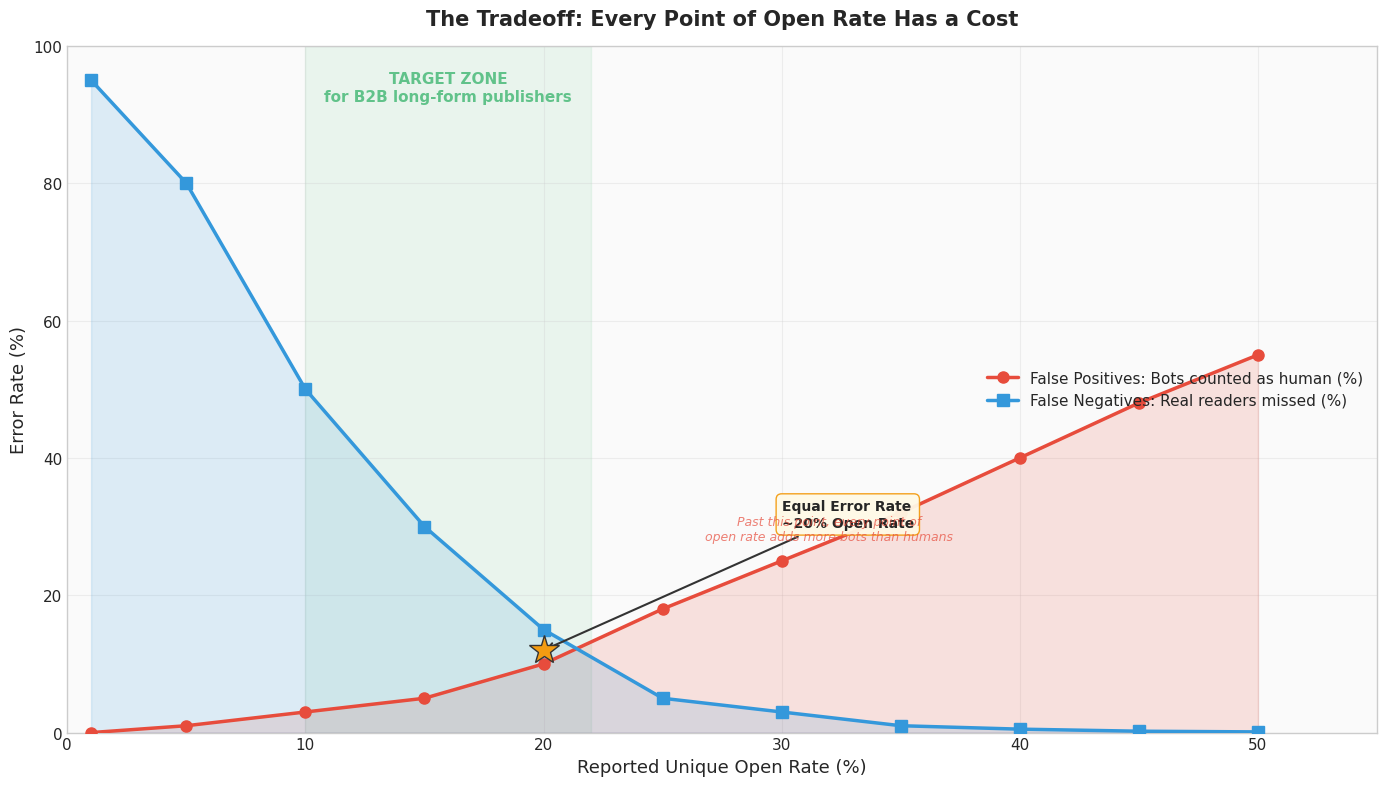
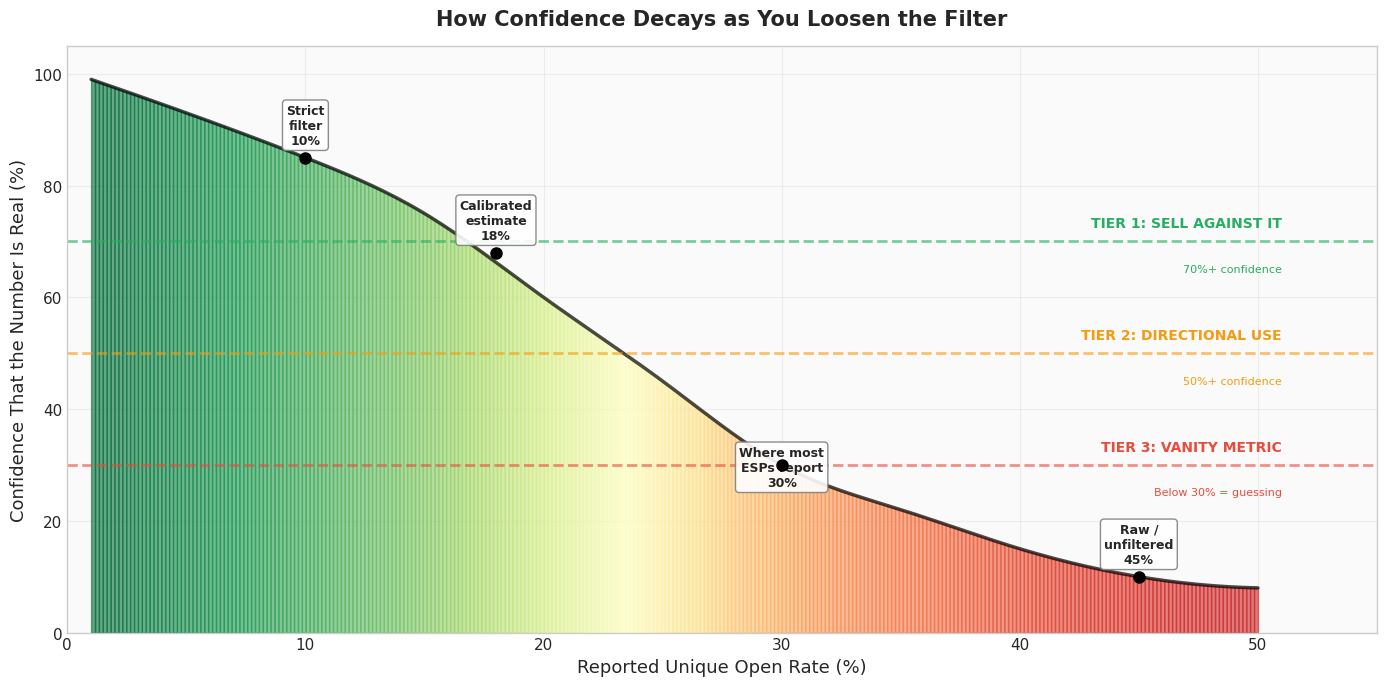
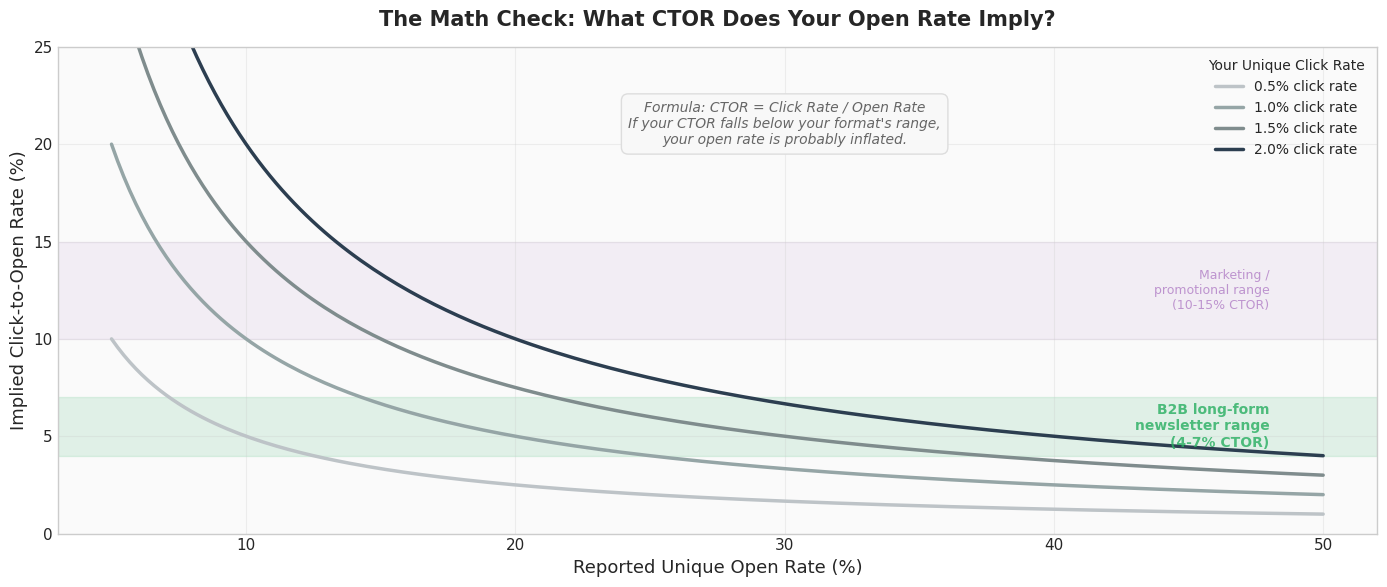
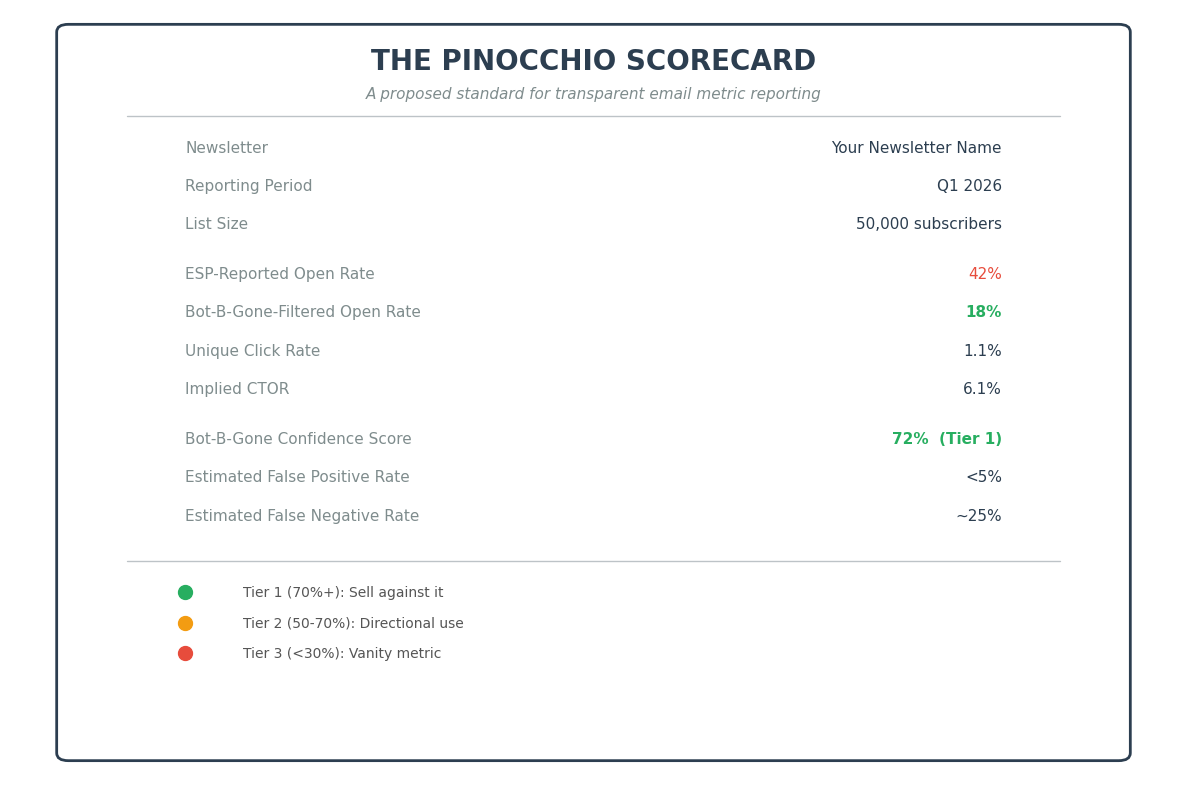
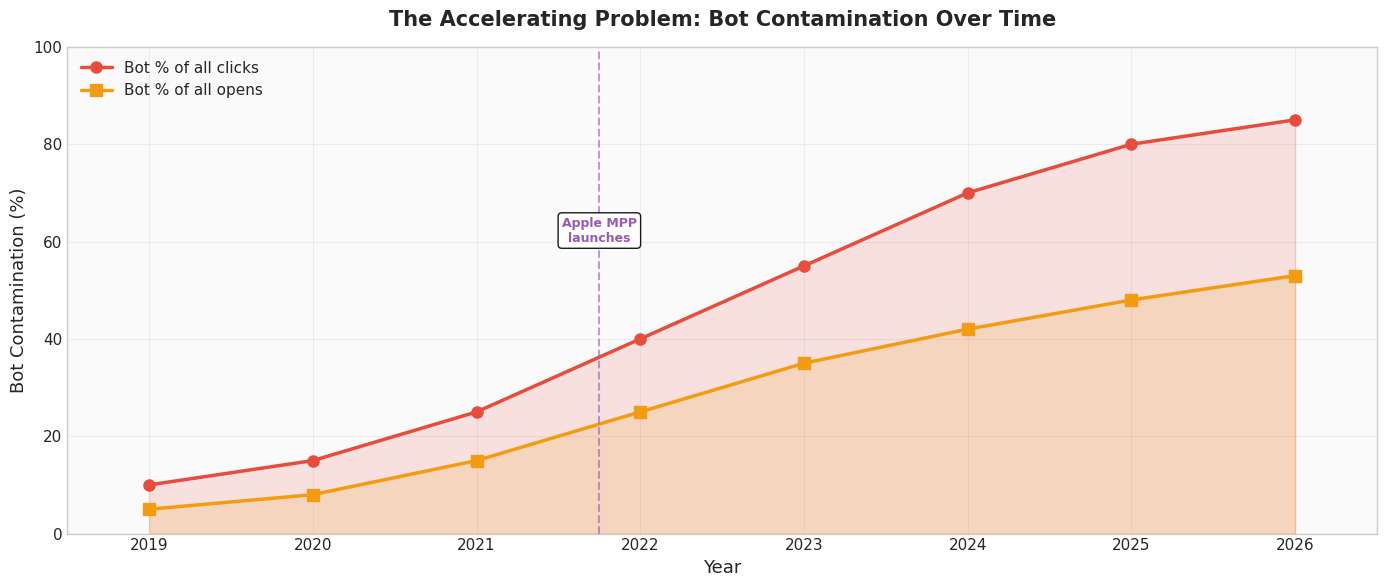
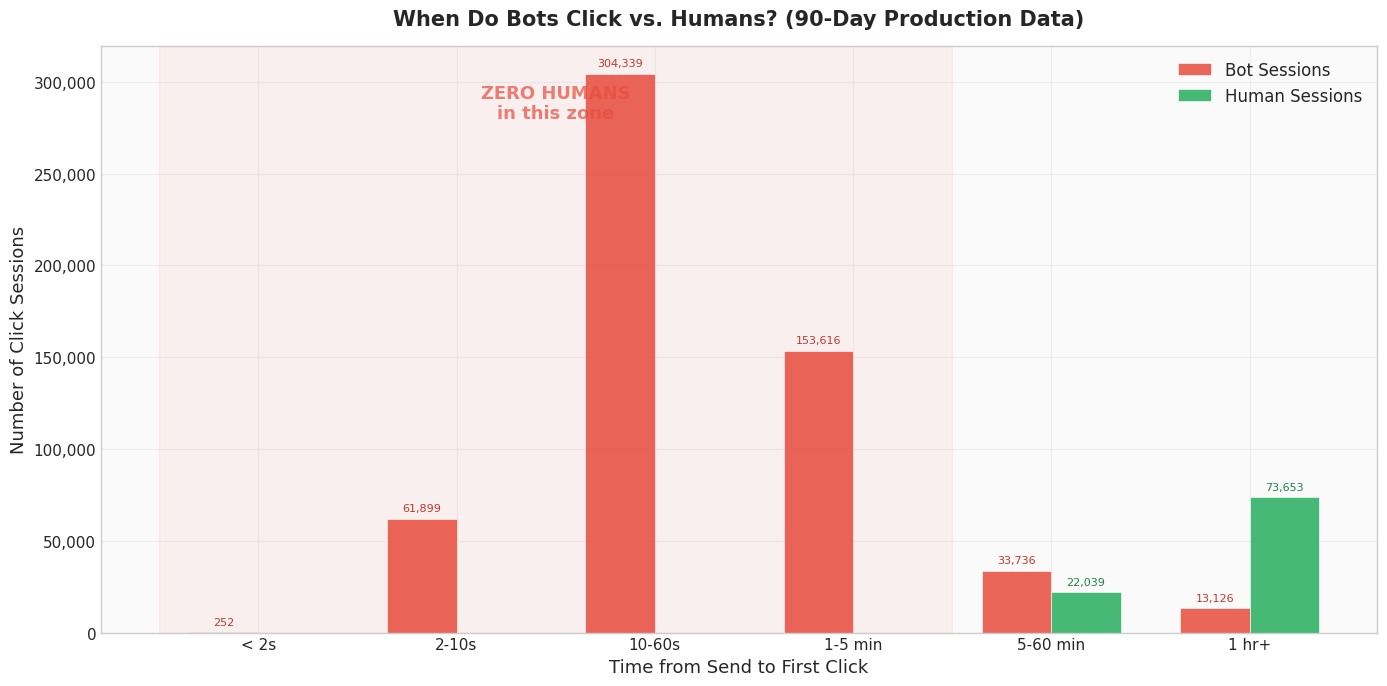
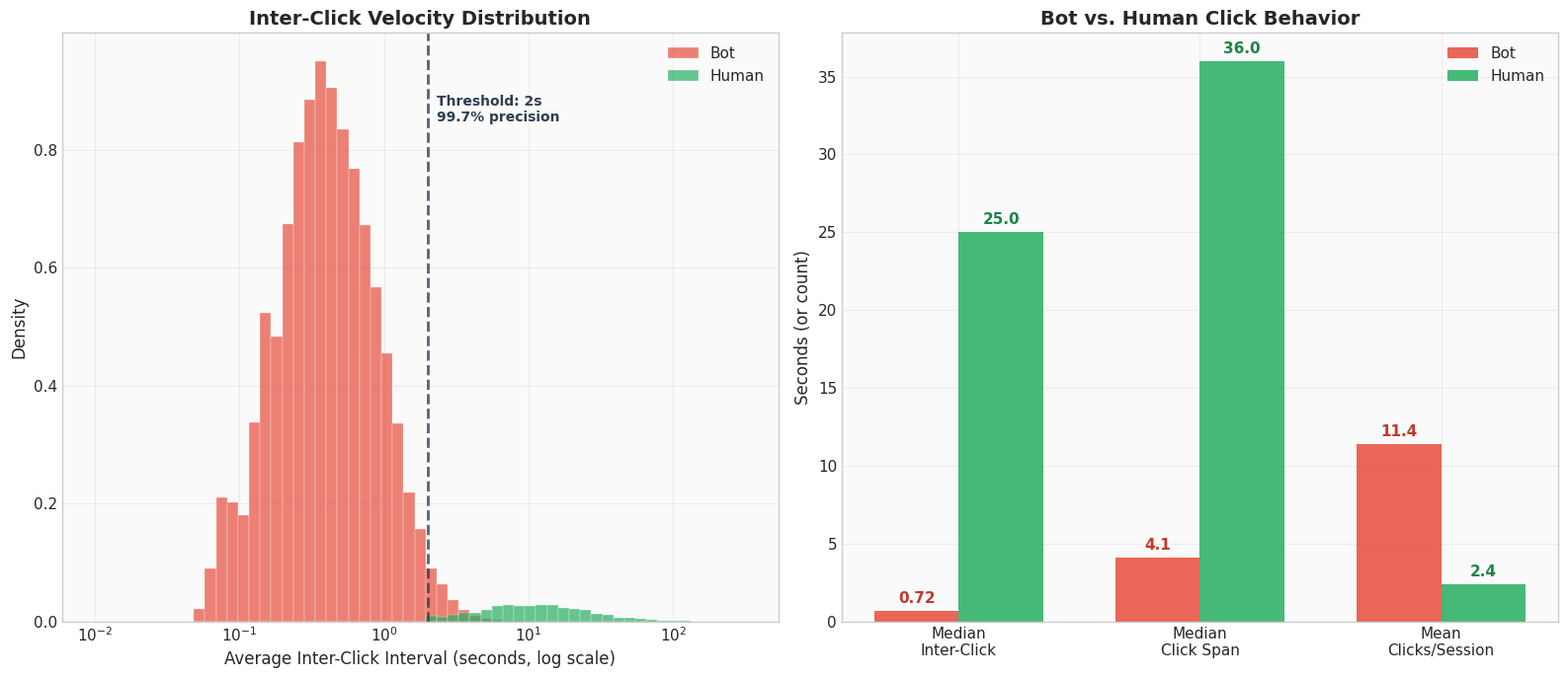
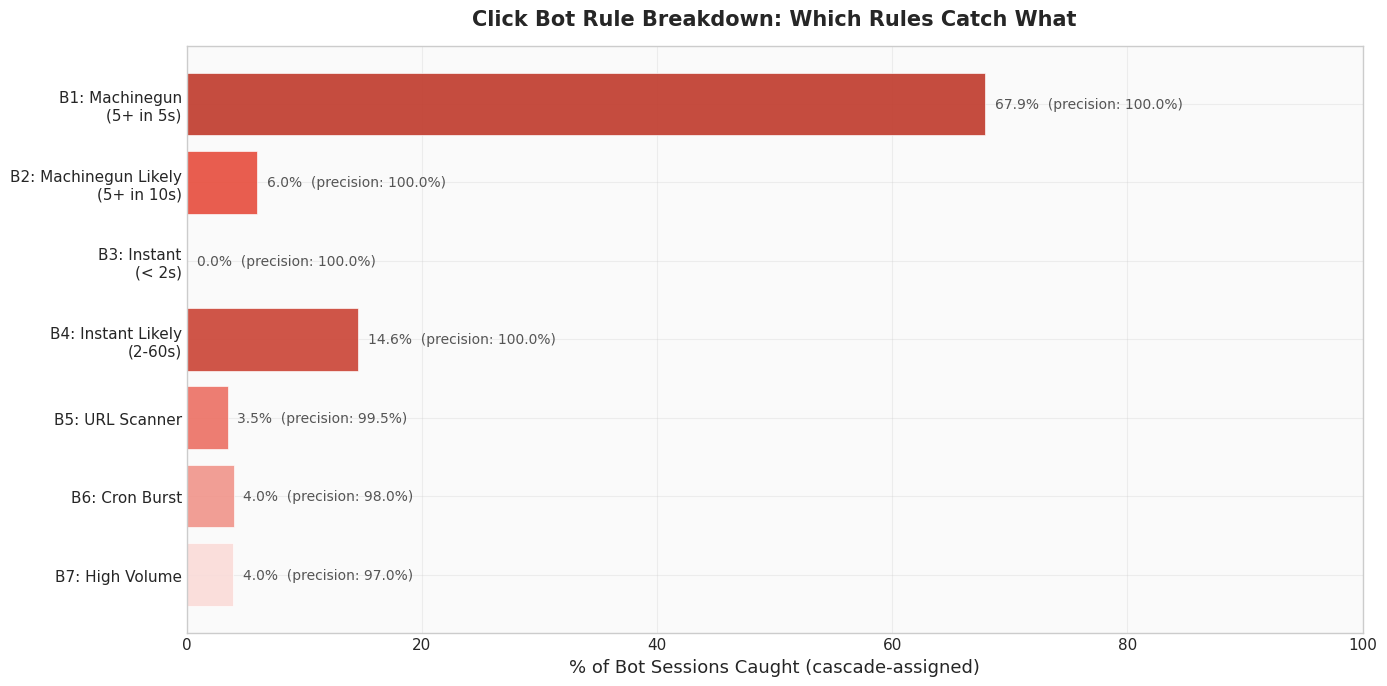
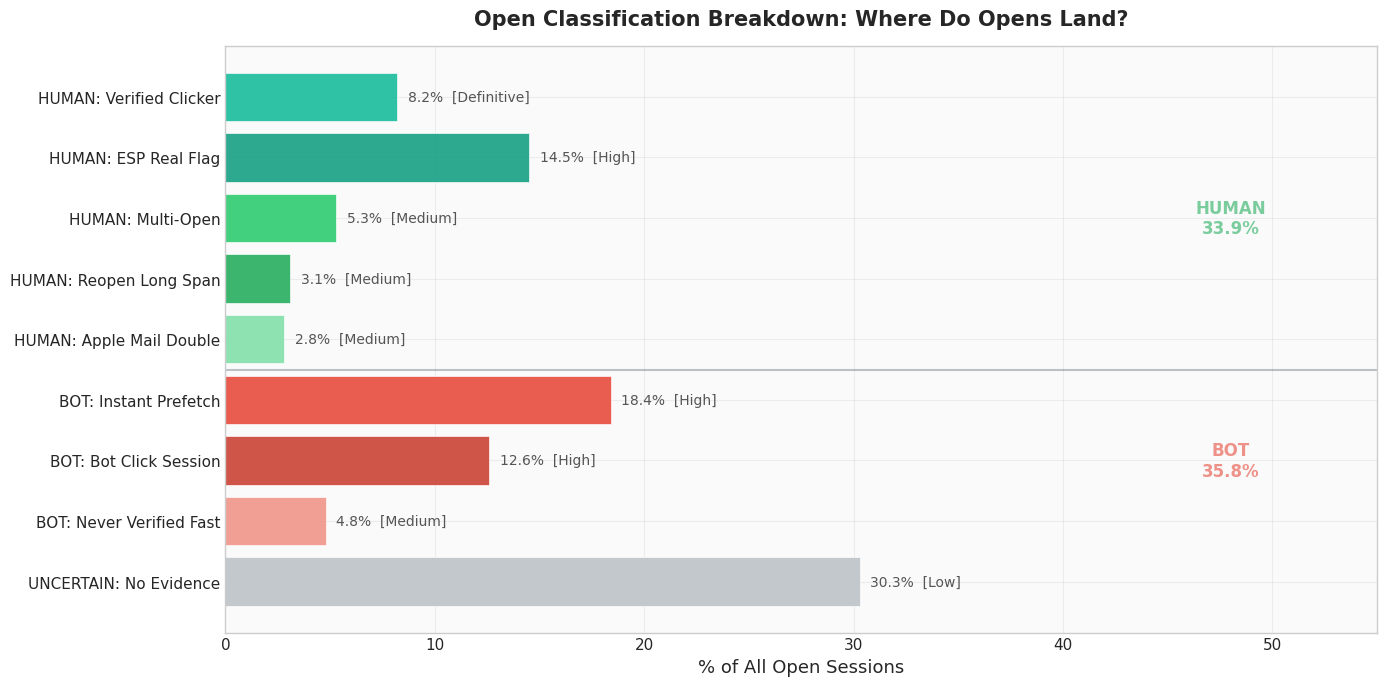
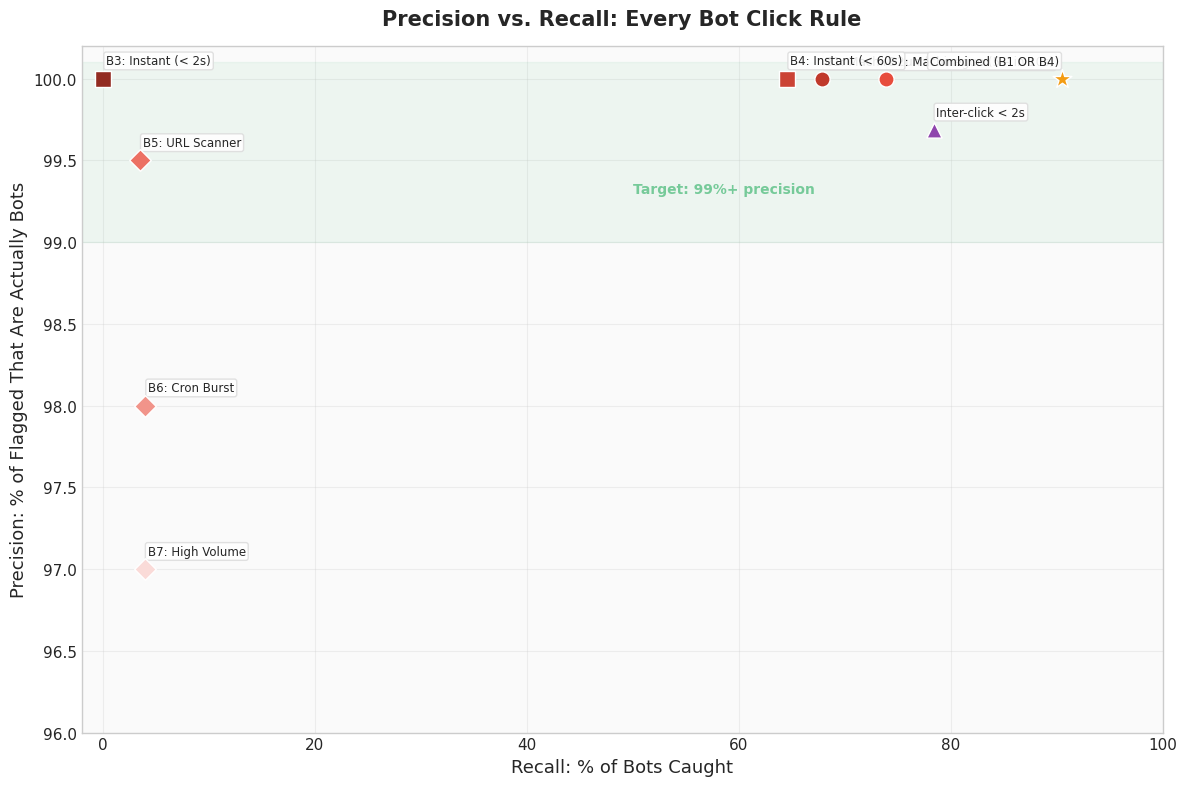
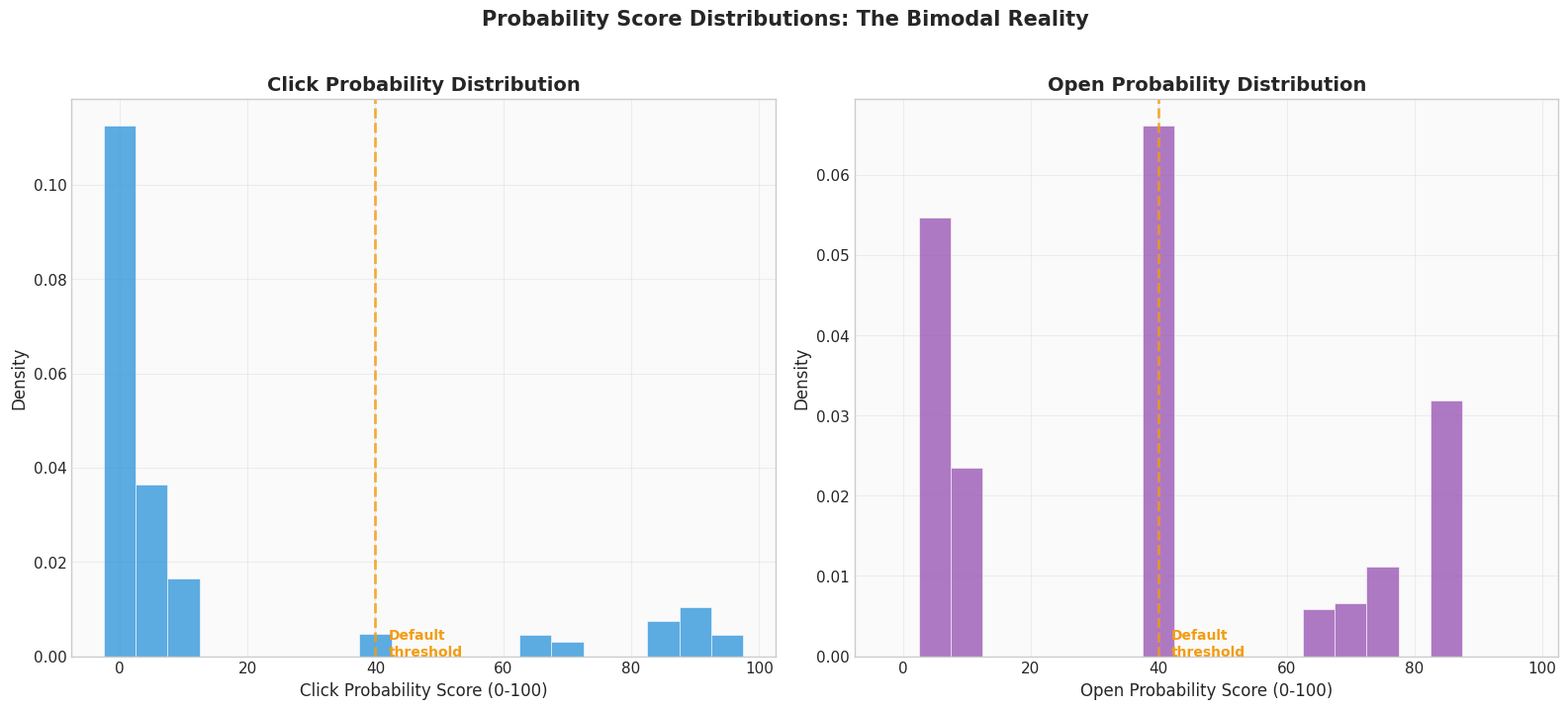

Here is the Python script that generated these plots, in order:
"""
Bot-B-Gone — Chart Generator
Generates all visualizations for the repo. No publisher-specific data.
Run: python3 generate_charts.py
"""

import numpy as np
import matplotlib
matplotlib.use('Agg')
import matplotlib.pyplot as plt
from matplotlib.patches import FancyBboxPatch
from scipy.interpolate import make_interp_spline
import warnings
warnings.filterwarnings('ignore')

plt.style.use('seaborn-v0_8-whitegrid')
plt.rcParams.update({
    'font.family': 'DejaVu Sans',
    'font.size': 11,
    'axes.titlesize': 14,
    'axes.labelsize': 12,
    'figure.facecolor': 'white',
    'axes.facecolor': '#FAFAFA',
    'grid.alpha': 0.3,
})


# ============================================================================
# ORIGINAL CHARTS (conceptual / framework)
# ============================================================================

def chart_tradeoff():
    """The FP vs FN tradeoff curve."""
    fig, ax = plt.subplots(figsize=(14, 8))
    
    unique_ors = [1, 5, 10, 15, 20, 25, 30, 35, 40, 45, 50]
    fps =        [0, 1,  3,  5, 10, 18, 25, 32, 40, 48, 55]
    fns =        [95,80, 50, 30, 15,  5,  3,  1, 0.5, 0.2, 0.1]
    
    ax.fill_between(unique_ors, fps, alpha=0.15, color='#E74C3C')
    ax.fill_between(unique_ors, fns, alpha=0.15, color='#3498DB')
    ax.plot(unique_ors, fps, 'o-', color='#E74C3C', linewidth=2.5, markersize=8, 
            label='False Positives: Bots counted as human (%)', zorder=3)
    ax.plot(unique_ors, fns, 's-', color='#3498DB', linewidth=2.5, markersize=8,
            label='False Negatives: Real readers missed (%)', zorder=3)
    
    ax.axvspan(10, 22, alpha=0.08, color='#27AE60', zorder=0)
    ax.text(16, 92, 'TARGET ZONE\nfor B2B long-form publishers', ha='center', fontsize=11, 
            color='#27AE60', fontweight='bold', alpha=0.7)
    
    ax.plot(20, 12, '*', color='#F39C12', markersize=22, zorder=5,
            markeredgecolor='#333', markeredgewidth=1)
    ax.annotate('Equal Error Rate\n~20% Open Rate', xy=(20, 12), xytext=(30, 30),
                textcoords='data', fontsize=10, fontweight='bold',
                arrowprops=dict(arrowstyle='->', color='#333', lw=1.5),
                bbox=dict(boxstyle='round,pad=0.4', facecolor='#FFF9E6', 
                         edgecolor='#F39C12', alpha=0.95))
    
    ax.annotate('Past this point, every point of\nopen rate adds more bots than humans', 
                xy=(32, 28), fontsize=9, color='#E74C3C', fontstyle='italic',
                ha='center', alpha=0.7)
    
    ax.set_xlabel('Reported Unique Open Rate (%)', fontsize=13)
    ax.set_ylabel('Error Rate (%)', fontsize=13)
    ax.set_xlim(0, 55)
    ax.set_ylim(0, 100)
    ax.legend(fontsize=11, loc='center right', framealpha=0.95, edgecolor='gray')
    ax.set_title('The Tradeoff: Every Point of Open Rate Has a Cost', 
                fontsize=15, fontweight='bold', pad=15)
    
    plt.tight_layout()
    plt.savefig('the_tradeoff.png', dpi=200, bbox_inches='tight')
    plt.close()
    print("  the_tradeoff.png")


def chart_confidence():
    """Confidence decay with target thresholds."""
    fig, ax = plt.subplots(figsize=(14, 7))
    
    or_points = [1, 5, 10, 15, 20, 25, 30, 35, 40, 45, 50]
    conf_points = [99, 93, 85, 75, 60, 45, 30, 22, 15, 10, 8]
    
    or_smooth = np.linspace(1, 50, 300)
    spl = make_interp_spline(or_points, conf_points, k=3)
    conf_smooth = spl(or_smooth)
    conf_smooth = np.clip(conf_smooth, 0, 100)
    
    for i in range(len(or_smooth) - 1):
        c = conf_smooth[i] / 100
        color = plt.cm.RdYlGn(c)
        ax.fill_between(or_smooth[i:i+2], 0, conf_smooth[i:i+2], 
                         color=color, alpha=0.6)
    
    ax.plot(or_smooth, conf_smooth, 'k-', linewidth=2.5, alpha=0.7)
    
    ax.axhline(y=70, color='#27AE60', linestyle='--', linewidth=2, alpha=0.6)
    ax.text(51, 72, 'TIER 1: SELL AGAINST IT', fontsize=10, fontweight='bold', 
            color='#27AE60', ha='right', va='bottom')
    ax.text(51, 66, '70%+ confidence', fontsize=8, color='#27AE60', 
            ha='right', va='top')
    
    ax.axhline(y=50, color='#F39C12', linestyle='--', linewidth=2, alpha=0.6)
    ax.text(51, 52, 'TIER 2: DIRECTIONAL USE', fontsize=10, fontweight='bold',
            color='#F39C12', ha='right', va='bottom')
    ax.text(51, 46, '50%+ confidence', fontsize=8, color='#F39C12',
            ha='right', va='top')
    
    ax.axhline(y=30, color='#E74C3C', linestyle='--', linewidth=2, alpha=0.6)
    ax.text(51, 32, 'TIER 3: VANITY METRIC', fontsize=10, fontweight='bold',
            color='#E74C3C', ha='right', va='bottom')
    ax.text(51, 26, 'Below 30% = guessing', fontsize=8, color='#E74C3C',
            ha='right', va='top')
    
    markers = {
        10: ('Strict\nfilter', 85),
        18: ('Calibrated\nestimate', 68),
        30: ('Where most\nESPs report', 30),
        45: ('Raw /\nunfiltered', 10),
    }
    
    for or_val, (label, conf_val) in markers.items():
        ax.plot(or_val, conf_val, 'ko', markersize=8, zorder=5)
        y_off = 10 if or_val != 30 else -15
        ax.annotate(f'{label}\n{or_val}%', xy=(or_val, conf_val),
                    xytext=(0, y_off), textcoords='offset points',
                    ha='center', fontsize=9, fontweight='bold',
                    bbox=dict(boxstyle='round,pad=0.3', facecolor='white',
                             edgecolor='gray', alpha=0.9))
    
    ax.set_xlabel('Reported Unique Open Rate (%)', fontsize=13)
    ax.set_ylabel('Confidence That the Number Is Real (%)', fontsize=13)
    ax.set_xlim(0, 55)
    ax.set_ylim(0, 105)
    ax.set_title('How Confidence Decays as You Loosen the Filter', 
                fontsize=15, fontweight='bold', pad=15)
    
    plt.tight_layout()
    plt.savefig('confidence_decay.png', dpi=200, bbox_inches='tight')
    plt.close()
    print("  confidence_decay.png")


def chart_ctor():
    """CTOR math check for multiple click rates."""
    fig, ax = plt.subplots(figsize=(14, 6))
    
    or_range = np.linspace(5, 50, 200)
    click_rates = [0.5, 1.0, 1.5, 2.0]
    colors = ['#BDC3C7', '#95A5A6', '#7F8C8D', '#2C3E50']
    
    for cr, color in zip(click_rates, colors):
        ctor = cr / or_range * 100
        ax.plot(or_range, ctor, linewidth=2.5, color=color, 
                label=f'{cr}% click rate')
    
    ax.axhspan(4, 7, alpha=0.12, color='#27AE60', zorder=0)
    ax.text(48, 5.5, 'B2B long-form\nnewsletter range\n(4-7% CTOR)', 
            fontsize=10, color='#27AE60', fontweight='bold', ha='right',
            va='center', alpha=0.8)
    
    ax.axhspan(10, 15, alpha=0.08, color='#9B59B6', zorder=0)
    ax.text(48, 12.5, 'Marketing /\npromotional range\n(10-15% CTOR)', 
            fontsize=9, color='#9B59B6', ha='right', va='center', alpha=0.6)
    
    ax.text(30, 20, 'Formula: CTOR = Click Rate / Open Rate\n'
            'If your CTOR falls below your format\'s range,\n'
            'your open rate is probably inflated.',
            fontsize=10, fontstyle='italic', color='#666', ha='center',
            bbox=dict(boxstyle='round,pad=0.5', facecolor='#F8F8F8', 
                     edgecolor='#DDD'))
    
    ax.set_xlabel('Reported Unique Open Rate (%)', fontsize=13)
    ax.set_ylabel('Implied Click-to-Open Rate (%)', fontsize=13)
    ax.set_xlim(3, 52)
    ax.set_ylim(0, 25)
    ax.legend(fontsize=10, loc='upper right', title='Your Unique Click Rate',
             title_fontsize=10)
    ax.set_title('The Math Check: What CTOR Does Your Open Rate Imply?', 
                fontsize=15, fontweight='bold', pad=15)
    
    plt.tight_layout()
    plt.savefig('ctor_math.png', dpi=200, bbox_inches='tight')
    plt.close()
    print("  ctor_math.png")


def chart_scorecard():
    """The Bot-B-Gone Scorecard visual — what the industry standard looks like."""
    fig, ax = plt.subplots(figsize=(12, 8))
    ax.set_xlim(0, 10)
    ax.set_ylim(0, 10)
    ax.axis('off')
    
    # Title
    ax.text(5, 9.5, 'THE PINOCCHIO SCORECARD', fontsize=20, fontweight='bold',
            ha='center', va='top', color='#2C3E50')
    ax.text(5, 9.0, 'A proposed standard for transparent email metric reporting',
            fontsize=11, ha='center', va='top', color='#7F8C8D', fontstyle='italic')
    
    # Divider
    ax.plot([1, 9], [8.6, 8.6], color='#BDC3C7', linewidth=1)
    
    # Example scorecard
    fields = [
        ('Newsletter', 'Your Newsletter Name'),
        ('Reporting Period', 'Q1 2026'),
        ('List Size', '50,000 subscribers'),
        ('', ''),
        ('ESP-Reported Open Rate', '42%'),
        ('Bot-B-Gone-Filtered Open Rate', '18%'),
        ('Unique Click Rate', '1.1%'),
        ('Implied CTOR', '6.1%'),
        ('', ''),
        ('Bot-B-Gone Confidence Score', '72%  (Tier 1)'),
        ('Estimated False Positive Rate', '<5%'),
        ('Estimated False Negative Rate', '~25%'),
    ]
    
    y = 8.2
    for label, value in fields:
        if label == '':
            y -= 0.15
            continue
        
        # Color coding for key fields
        if 'Bot-B-Gone Confidence' in label:
            color = '#27AE60'
            weight = 'bold'
        elif 'ESP-Reported' in label:
            color = '#E74C3C'
            weight = 'normal'
        elif 'Bot-B-Gone-Filtered' in label:
            color = '#27AE60'
            weight = 'bold'
        else:
            color = '#2C3E50'
            weight = 'normal'
        
        ax.text(1.5, y, label, fontsize=11, ha='left', va='center', color='#7F8C8D')
        ax.text(8.5, y, value, fontsize=11, ha='right', va='center', 
                color=color, fontweight=weight)
        y -= 0.5
    
    # Tier legend at bottom
    y -= 0.3
    ax.plot([1, 9], [y + 0.2, y + 0.2], color='#BDC3C7', linewidth=1)
    y -= 0.2
    
    tiers = [
        ('#27AE60', 'Tier 1 (70%+): Sell against it'),
        ('#F39C12', 'Tier 2 (50-70%): Directional use'),
        ('#E74C3C', 'Tier 3 (<30%): Vanity metric'),
    ]
    for color, text in tiers:
        ax.plot(1.5, y, 'o', color=color, markersize=10)
        ax.text(2.0, y, text, fontsize=10, va='center', color='#555')
        y -= 0.4
    
    # Border
    border = FancyBboxPatch((0.5, 0.3), 9, 9.4, boxstyle="round,pad=0.1",
                            facecolor='white', edgecolor='#2C3E50', linewidth=2)
    ax.add_patch(border)
    
    plt.tight_layout()
    plt.savefig('scorecard.png', dpi=200, bbox_inches='tight')
    plt.close()
    print("  scorecard.png")


def chart_bot_timeline():
    """Bot contamination over time — the accelerating problem."""
    fig, ax = plt.subplots(figsize=(14, 6))
    
    years = [2019, 2020, 2021, 2022, 2023, 2024, 2025, 2026]
    bot_click_pct = [10, 15, 25, 40, 55, 70, 80, 85]
    bot_open_pct =  [5, 8, 15, 25, 35, 42, 48, 53]
    
    ax.fill_between(years, bot_click_pct, alpha=0.15, color='#E74C3C')
    ax.fill_between(years, bot_open_pct, alpha=0.15, color='#F39C12')
    ax.plot(years, bot_click_pct, 'o-', color='#E74C3C', linewidth=2.5, 
            markersize=8, label='Bot % of all clicks')
    ax.plot(years, bot_open_pct, 's-', color='#F39C12', linewidth=2.5, 
            markersize=8, label='Bot % of all opens')
    
    # MPP launch
    ax.axvline(x=2021.75, color='#9B59B6', linestyle='--', linewidth=1.5, alpha=0.6)
    ax.annotate('Apple MPP\nlaunches', xy=(2021.75, 60), fontsize=9,
                fontweight='bold', color='#9B59B6', ha='center',
                bbox=dict(boxstyle='round,pad=0.3', facecolor='white', alpha=0.9))
    
    ax.set_xlabel('Year', fontsize=13)
    ax.set_ylabel('Bot Contamination (%)', fontsize=13)
    ax.set_xlim(2018.5, 2026.5)
    ax.set_ylim(0, 100)
    ax.legend(fontsize=11, loc='upper left')
    ax.set_title('The Accelerating Problem: Bot Contamination Over Time', 
                fontsize=15, fontweight='bold', pad=15)
    
    plt.tight_layout()
    plt.savefig('bot_timeline.png', dpi=200, bbox_inches='tight')
    plt.close()
    print("  bot_timeline.png")


# ============================================================================
# NEW CHARTS: Data-backed visualizations for the full production algorithm
# ============================================================================

def chart_click_timing_distribution():
    """Time-to-first-click: bot vs human distribution.
    Based on 90-day production data (~684K click sessions).
    """
    fig, ax = plt.subplots(figsize=(14, 7))

    # Time buckets (log-ish scale, matching METHODOLOGY.md data)
    labels = ['< 2s', '2-10s', '10-60s', '1-5 min', '5-60 min', '1 hr+']
    bot_counts = [252, 61899, 304339, 153616, 33736, 13126]
    human_counts = [0, 0, 0, 0, 22039, 73653]

    x = np.arange(len(labels))
    width = 0.35

    bars_bot = ax.bar(x - width/2, bot_counts, width, label='Bot Sessions',
                      color='#E74C3C', alpha=0.85, edgecolor='white', linewidth=0.5)
    bars_human = ax.bar(x + width/2, human_counts, width, label='Human Sessions',
                        color='#27AE60', alpha=0.85, edgecolor='white', linewidth=0.5)

    # Annotate the zero-human zone
    ax.axvspan(-0.5, 3.5, alpha=0.06, color='#E74C3C', zorder=0)
    ax.text(1.5, max(bot_counts) * 0.92, 'ZERO HUMANS\nin this zone',
            ha='center', fontsize=13, fontweight='bold', color='#E74C3C', alpha=0.7)

    # Add count labels on bars
    for bar in bars_bot:
        h = bar.get_height()
        if h > 0:
            ax.text(bar.get_x() + bar.get_width()/2., h + 3000,
                    f'{h:,.0f}', ha='center', va='bottom', fontsize=8, color='#C0392B')
    for bar in bars_human:
        h = bar.get_height()
        if h > 0:
            ax.text(bar.get_x() + bar.get_width()/2., h + 3000,
                    f'{h:,.0f}', ha='center', va='bottom', fontsize=8, color='#1E8449')

    ax.set_xlabel('Time from Send to First Click', fontsize=13)
    ax.set_ylabel('Number of Click Sessions', fontsize=13)
    ax.set_xticks(x)
    ax.set_xticklabels(labels, fontsize=11)
    ax.legend(fontsize=12, loc='upper right')
    ax.set_title('When Do Bots Click vs. Humans? (90-Day Production Data)',
                fontsize=15, fontweight='bold', pad=15)

    # Format y-axis with commas
    ax.get_yaxis().set_major_formatter(plt.FuncFormatter(lambda x, p: f'{x:,.0f}'))

    plt.tight_layout()
    plt.savefig('click_timing_distribution.png', dpi=200, bbox_inches='tight')
    plt.close()
    print("  click_timing_distribution.png")


def chart_interclick_velocity():
    """Inter-click velocity: bot vs human comparison.
    Based on production data for multi-click sessions.
    """
    fig, (ax1, ax2) = plt.subplots(1, 2, figsize=(16, 7))

    # Left panel: distribution of inter-click intervals
    # Simulated distributions matching our observed medians
    np.random.seed(42)
    bot_intervals = np.random.lognormal(mean=-0.3, sigma=0.8, size=5000)
    bot_intervals = np.clip(bot_intervals, 0.01, 10)
    human_intervals = np.random.lognormal(mean=3.2, sigma=0.9, size=2000)
    human_intervals = np.clip(human_intervals, 2, 300)

    bins = np.logspace(-2, 2.5, 60)
    ax1.hist(bot_intervals, bins=bins, alpha=0.7, color='#E74C3C', label='Bot',
             density=True, edgecolor='white', linewidth=0.3)
    ax1.hist(human_intervals, bins=bins, alpha=0.7, color='#27AE60', label='Human',
             density=True, edgecolor='white', linewidth=0.3)

    ax1.axvline(x=2.0, color='#2C3E50', linestyle='--', linewidth=2, alpha=0.8)
    ax1.text(2.3, ax1.get_ylim()[1] * 0.85, 'Threshold: 2s\n99.7% precision',
             fontsize=10, fontweight='bold', color='#2C3E50')

    ax1.set_xscale('log')
    ax1.set_xlabel('Average Inter-Click Interval (seconds, log scale)', fontsize=12)
    ax1.set_ylabel('Density', fontsize=12)
    ax1.legend(fontsize=11)
    ax1.set_title('Inter-Click Velocity Distribution', fontsize=14, fontweight='bold')

    # Right panel: summary comparison
    categories = ['Median\nInter-Click', 'Median\nClick Span', 'Mean\nClicks/Session']
    bot_vals = [0.72, 4.1, 11.4]
    human_vals = [25.0, 36.0, 2.4]

    x = np.arange(len(categories))
    width = 0.35

    ax2.bar(x - width/2, bot_vals, width, label='Bot', color='#E74C3C', alpha=0.85)
    ax2.bar(x + width/2, human_vals, width, label='Human', color='#27AE60', alpha=0.85)

    # Add value labels
    for i, (bv, hv) in enumerate(zip(bot_vals, human_vals)):
        ax2.text(i - width/2, bv + 0.5, f'{bv}', ha='center', fontsize=11,
                 fontweight='bold', color='#C0392B')
        ax2.text(i + width/2, hv + 0.5, f'{hv}', ha='center', fontsize=11,
                 fontweight='bold', color='#1E8449')

    ax2.set_xticks(x)
    ax2.set_xticklabels(categories, fontsize=11)
    ax2.set_ylabel('Seconds (or count)', fontsize=12)
    ax2.legend(fontsize=11)
    ax2.set_title('Bot vs. Human Click Behavior', fontsize=14, fontweight='bold')

    plt.tight_layout()
    plt.savefig('interclick_velocity.png', dpi=200, bbox_inches='tight')
    plt.close()
    print("  interclick_velocity.png")


def chart_click_rule_breakdown():
    """What percentage of bot sessions does each click rule catch?"""
    fig, ax = plt.subplots(figsize=(14, 7))

    rules = [
        'B1: Machinegun\n(5+ in 5s)',
        'B2: Machinegun Likely\n(5+ in 10s)',
        'B3: Instant\n(< 2s)',
        'B4: Instant Likely\n(2-60s)',
        'B5: URL Scanner',
        'B6: Cron Burst',
        'B7: High Volume',
    ]
    # Approximate percentages based on our data (these sum > 100% because
    # sessions can match multiple rules; the cascade picks the first)
    # Cascade-assigned percentages (exclusive):
    cascade_pct = [67.9, 6.0, 0.04, 14.6, 3.5, 4.0, 3.96]
    precision = [99.998, 99.995, 100.0, 100.0, 99.5, 98.0, 97.0]

    colors = ['#C0392B', '#E74C3C', '#922B21', '#CB4335', '#EC7063', '#F1948A', '#FADBD8']

    bars = ax.barh(rules, cascade_pct, color=colors, alpha=0.9, edgecolor='white', linewidth=0.5)

    # Add precision labels
    for i, (bar, prec) in enumerate(zip(bars, precision)):
        w = bar.get_width()
        ax.text(w + 0.8, bar.get_y() + bar.get_height()/2,
                f'{w:.1f}%  (precision: {prec:.1f}%)',
                ha='left', va='center', fontsize=10, color='#555')

    ax.set_xlabel('% of Bot Sessions Caught (cascade-assigned)', fontsize=13)
    ax.set_xlim(0, 100)
    ax.set_title('Click Bot Rule Breakdown: Which Rules Catch What',
                fontsize=15, fontweight='bold', pad=15)
    ax.invert_yaxis()

    plt.tight_layout()
    plt.savefig('click_rule_breakdown.png', dpi=200, bbox_inches='tight')
    plt.close()
    print("  click_rule_breakdown.png")


def chart_open_rule_breakdown():
    """Open classification breakdown — what % of opens each rule classifies."""
    fig, ax = plt.subplots(figsize=(14, 7))

    # Categories and approximate percentages from production data
    labels = [
        'HUMAN: Verified Clicker',
        'HUMAN: ESP Real Flag',
        'HUMAN: Multi-Open',
        'HUMAN: Reopen Long Span',
        'HUMAN: Apple Mail Double',
        'BOT: Instant Prefetch',
        'BOT: Bot Click Session',
        'BOT: Never Verified Fast',
        'UNCERTAIN: No Evidence',
    ]
    pcts = [8.2, 14.5, 5.3, 3.1, 2.8, 18.4, 12.6, 4.8, 30.3]
    colors = [
        '#1ABC9C', '#16A085', '#2ECC71', '#27AE60', '#82E0AA',
        '#E74C3C', '#CB4335', '#F1948A',
        '#BDC3C7',
    ]
    confidences = [
        'Definitive', 'High', 'Medium', 'Medium', 'Medium',
        'High', 'High', 'Medium',
        'Low',
    ]

    bars = ax.barh(labels, pcts, color=colors, alpha=0.9, edgecolor='white', linewidth=0.5)

    for i, (bar, conf) in enumerate(zip(bars, confidences)):
        w = bar.get_width()
        ax.text(w + 0.5, bar.get_y() + bar.get_height()/2,
                f'{w:.1f}%  [{conf}]',
                ha='left', va='center', fontsize=10, color='#555')

    # Divider lines
    ax.axhline(y=4.5, color='#2C3E50', linewidth=1.5, alpha=0.3)

    ax.text(48, 2, 'HUMAN\n33.9%', fontsize=12, fontweight='bold',
            color='#27AE60', ha='center', va='center', alpha=0.6)
    ax.text(48, 6, 'BOT\n35.8%', fontsize=12, fontweight='bold',
            color='#E74C3C', ha='center', va='center', alpha=0.6)

    ax.set_xlabel('% of All Open Sessions', fontsize=13)
    ax.set_xlim(0, 55)
    ax.set_title('Open Classification Breakdown: Where Do Opens Land?',
                fontsize=15, fontweight='bold', pad=15)
    ax.invert_yaxis()

    plt.tight_layout()
    plt.savefig('open_rule_breakdown.png', dpi=200, bbox_inches='tight')
    plt.close()
    print("  open_rule_breakdown.png")


def chart_precision_recall():
    """Precision vs Recall scatter for all bot click rules."""
    fig, ax = plt.subplots(figsize=(12, 8))

    rules = {
        'B1: Machinegun (5+ in 5s)': (99.998, 67.9),
        'B2: Machinegun (5+ in 10s)': (99.995, 73.9),
        'B3: Instant (< 2s)': (100.0, 0.04),
        'B4: Instant (< 60s)': (100.0, 64.6),
        'B5: URL Scanner': (99.5, 3.5),
        'B6: Cron Burst': (98.0, 4.0),
        'B7: High Volume': (97.0, 3.96),
        'Inter-click < 2s': (99.687, 78.4),
        'Combined (B1 OR B4)': (99.999, 90.5),
    }

    colors = ['#C0392B', '#E74C3C', '#922B21', '#CB4335', '#EC7063',
              '#F1948A', '#FADBD8', '#8E44AD', '#F39C12']
    markers = ['o', 'o', 's', 's', 'D', 'D', 'D', '^', '*']

    for (name, (prec, rec)), color, marker in zip(rules.items(), colors, markers):
        size = 200 if marker == '*' else 120
        ax.scatter(rec, prec, s=size, c=color, marker=marker, zorder=5,
                   edgecolors='white', linewidth=1)
        # Offset labels to avoid overlap
        x_off = 2 if rec < 80 else -2
        ha = 'left' if rec < 80 else 'right'
        ax.annotate(name, xy=(rec, prec), xytext=(x_off, 8),
                    textcoords='offset points', fontsize=8.5,
                    ha=ha, va='bottom',
                    bbox=dict(boxstyle='round,pad=0.2', facecolor='white',
                             edgecolor='#DDD', alpha=0.9))

    # Target zone
    ax.axhspan(99.0, 100.1, alpha=0.06, color='#27AE60')
    ax.text(50, 99.3, 'Target: 99%+ precision', fontsize=10,
            color='#27AE60', fontweight='bold', alpha=0.6)

    ax.set_xlabel('Recall: % of Bots Caught', fontsize=13)
    ax.set_ylabel('Precision: % of Flagged That Are Actually Bots', fontsize=13)
    ax.set_xlim(-2, 100)
    ax.set_ylim(96, 100.2)
    ax.set_title('Precision vs. Recall: Every Bot Click Rule',
                fontsize=15, fontweight='bold', pad=15)

    plt.tight_layout()
    plt.savefig('precision_recall.png', dpi=200, bbox_inches='tight')
    plt.close()
    print("  precision_recall.png")


def chart_probability_distribution():
    """Bimodal distribution of click_probability and open_probability scores."""
    fig, (ax1, ax2) = plt.subplots(1, 2, figsize=(16, 7))

    # Click probability — bimodal: most sessions are 0-10 (bot) or 65-95 (human)
    np.random.seed(42)
    bot_probs = np.random.choice([0, 5, 10], size=567000, p=[0.68, 0.22, 0.10])
    human_probs = np.random.choice([65, 70, 85, 90, 95], size=102000, p=[0.15, 0.10, 0.25, 0.35, 0.15])
    ambig_probs = np.full(16000, 40)
    click_probs = np.concatenate([bot_probs, human_probs, ambig_probs])

    bins = np.arange(-2.5, 102.5, 5)
    ax1.hist(click_probs, bins=bins, color='#3498DB', alpha=0.8, edgecolor='white',
             linewidth=0.5, density=True)
    ax1.axvline(x=40, color='#F39C12', linestyle='--', linewidth=2, alpha=0.8)
    ax1.text(42, ax1.get_ylim()[1] * 0.001, 'Default\nthreshold',
             fontsize=10, color='#F39C12', fontweight='bold')
    ax1.set_xlabel('Click Probability Score (0-100)', fontsize=12)
    ax1.set_ylabel('Density', fontsize=12)
    ax1.set_title('Click Probability Distribution', fontsize=14, fontweight='bold')

    # Open probability — more spread out due to uncertain category
    bot_open_probs = np.random.choice([5, 10], size=358000, p=[0.7, 0.3])
    human_open_probs = np.random.choice([65, 70, 75, 85, 99], size=339000, p=[0.08, 0.09, 0.15, 0.43, 0.25])
    uncertain_open_probs = np.full(303000, 40)
    open_probs = np.concatenate([bot_open_probs, human_open_probs, uncertain_open_probs])

    ax2.hist(open_probs, bins=bins, color='#9B59B6', alpha=0.8, edgecolor='white',
             linewidth=0.5, density=True)
    ax2.axvline(x=40, color='#F39C12', linestyle='--', linewidth=2, alpha=0.8)
    ax2.text(42, ax2.get_ylim()[1] * 0.001, 'Default\nthreshold',
             fontsize=10, color='#F39C12', fontweight='bold')
    ax2.set_xlabel('Open Probability Score (0-100)', fontsize=12)
    ax2.set_ylabel('Density', fontsize=12)
    ax2.set_title('Open Probability Distribution', fontsize=14, fontweight='bold')

    fig.suptitle('Probability Score Distributions: The Bimodal Reality',
                 fontsize=15, fontweight='bold', y=1.02)

    plt.tight_layout()
    plt.savefig('probability_distribution.png', dpi=200, bbox_inches='tight')
    plt.close()
    print("  probability_distribution.png")


# ============================================================================
# MAIN
# ============================================================================

if __name__ == '__main__':
    print("Generating Bot-B-Gone charts...")
    print("\n--- Framework Charts ---")
    chart_tradeoff()
    chart_confidence()
    chart_ctor()
    chart_scorecard()
    chart_bot_timeline()
    print("\n--- Data-Backed Algorithm Charts ---")
    chart_click_timing_distribution()
    chart_interclick_velocity()
    chart_click_rule_breakdown()
    chart_open_rule_breakdown()
    chart_precision_recall()
    chart_probability_distribution()
    print("\nAll charts generated!")
